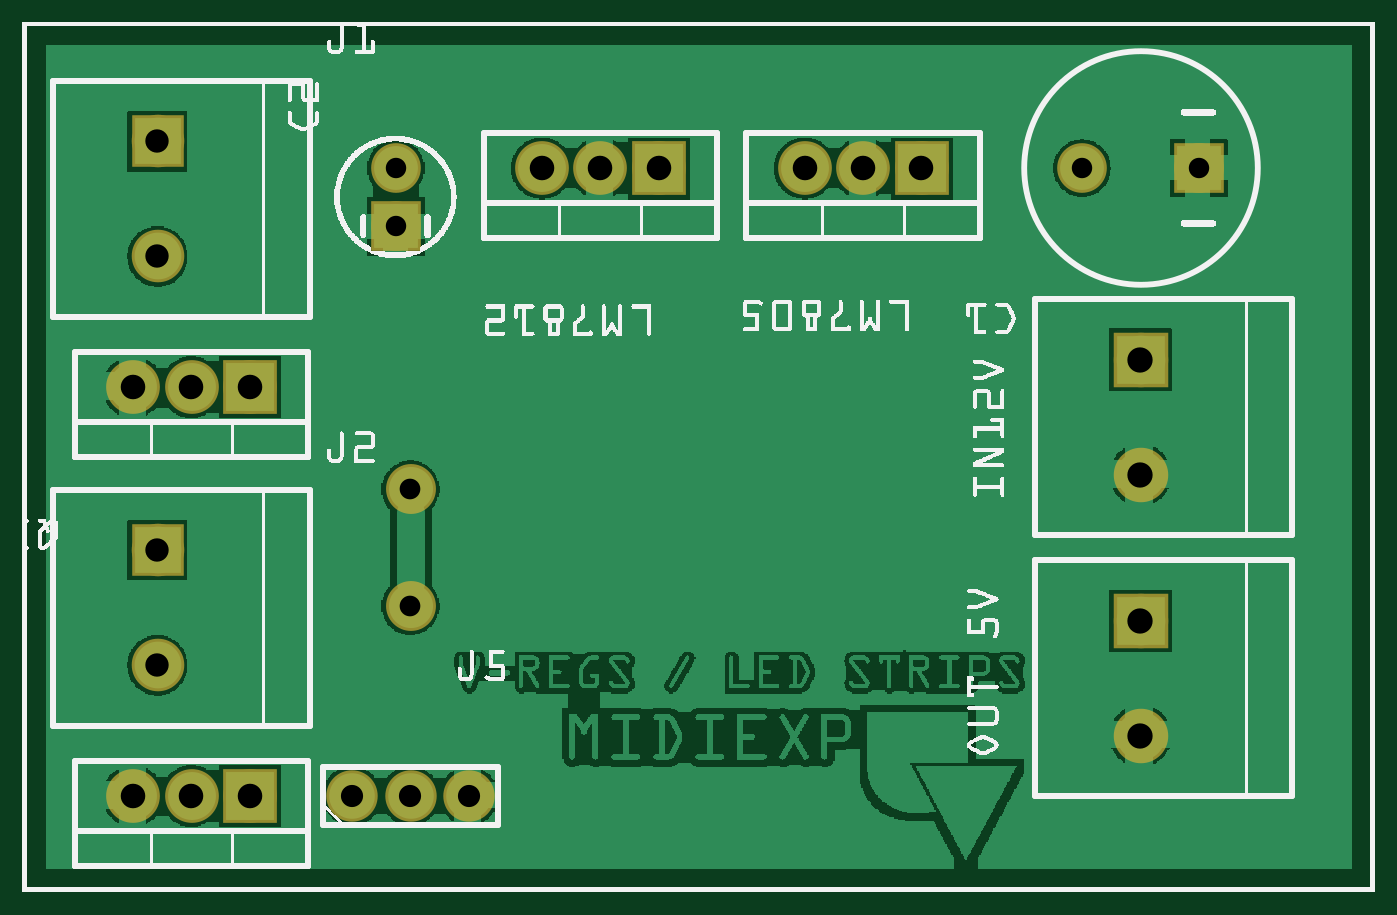
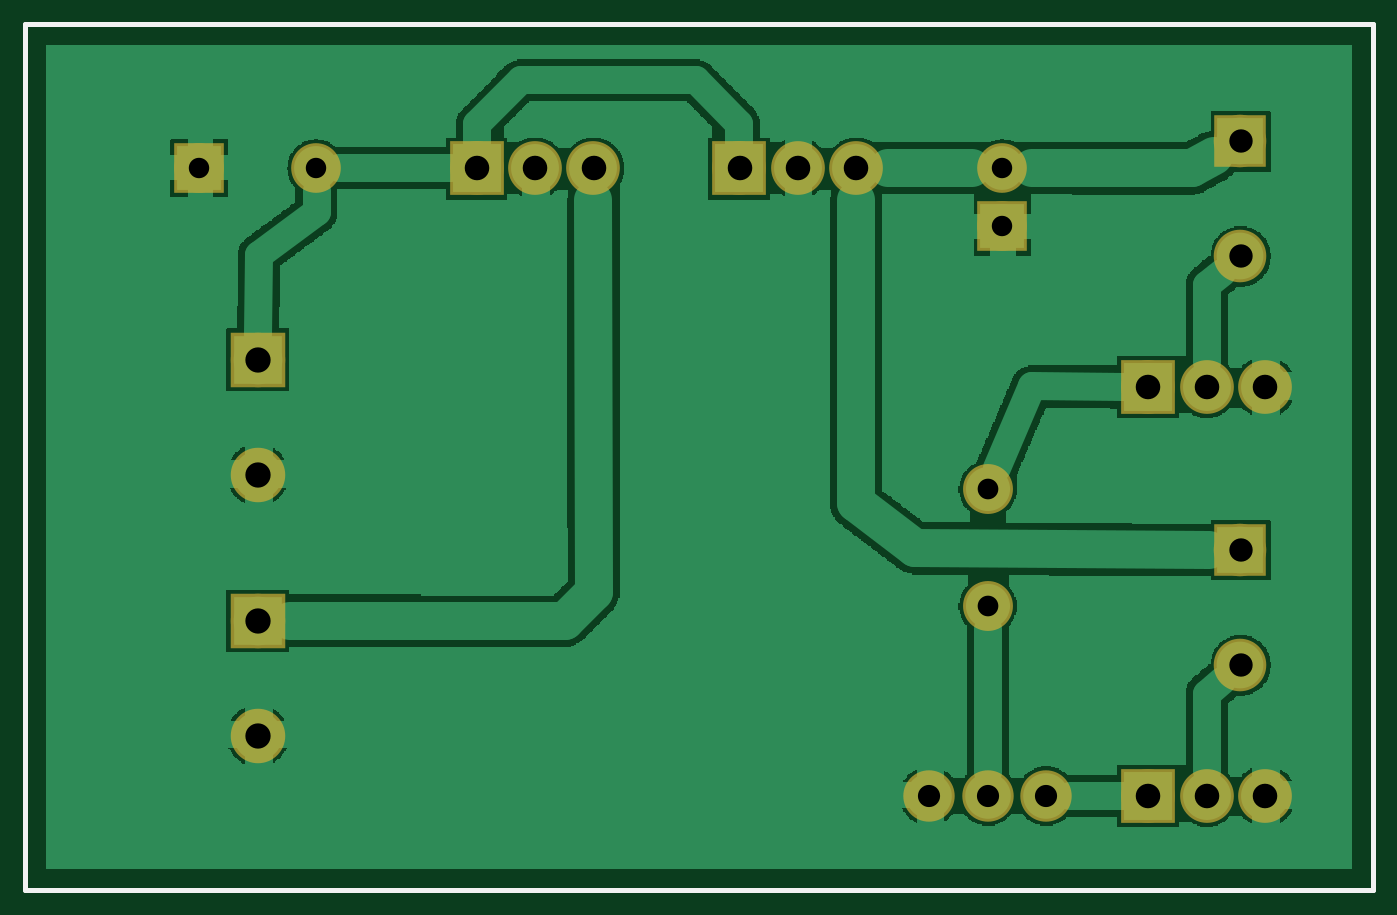
Circuit board: 7 layer files. Board 56.8 x 35.8 mm.
- top_copper: Led Strips y Power Source.cmp (103838 bytes)
- drill: Led Strips y Power Source.drd (638 bytes)
- bottom_copper: Led Strips y Power Source.sol (41980 bytes)
- bottom_mask: Led Strips y Power Source_maskBottom.gbs (1083 bytes)
- top_mask: Led Strips y Power Source_maskTop.gts (1083 bytes)
- bottom_silk: Led Strips y Power Source_silkBottom.gbo (360 bytes)
- top_silk: Led Strips y Power Source_silkTop.gto (153331 bytes)

=== top_copper: Led Strips y Power Source.cmp (103838 bytes, source omitted) ===
=== drill: Led Strips y Power Source.drd ===
; NON-PLATED HOLES START AT T1
; THROUGH (PLATED) HOLES START AT T100
M48
INCH
T100C0.035433
T101C0.035000
T102C0.040000
T103C0.042000
T104C0.043307
T105C0.038000
%
T100
X006636Y006901
X006636Y004901
T101
X018136Y012401
X020136Y012401
X006386Y012401
X006386Y011401
T102
X002306Y010887
X002306Y005856
X002306Y003887
X002306Y012856
T103
X003886Y008651
X001886Y001651
X002886Y008651
X015386Y012401
X008886Y012401
X001886Y008651
X013386Y012401
X002886Y001651
X003886Y001651
X014386Y012401
X010886Y012401
X009886Y012401
T104
X019136Y002682
X019136Y004651
X019136Y009119
X019136Y007151
T105
X007636Y001651
X005636Y001651
X006636Y001651
T00
M30

=== bottom_copper: Led Strips y Power Source.sol (41980 bytes, source omitted) ===
=== bottom_mask: Led Strips y Power Source_maskBottom.gbs ===
G04 MADE WITH FRITZING*
G04 WWW.FRITZING.ORG*
G04 DOUBLE SIDED*
G04 HOLES PLATED*
G04 CONTOUR ON CENTER OF CONTOUR VECTOR*
%ASAXBY*%
%FSLAX23Y23*%
%MOIN*%
%OFA0B0*%
%SFA1.0B1.0*%
%ADD10C,0.090000*%
%ADD11C,0.093307*%
%ADD12C,0.092000*%
%ADD13C,0.085000*%
%ADD14C,0.088000*%
%ADD15C,0.085433*%
%ADD16R,0.090000X0.090000*%
%ADD17R,0.093307X0.093307*%
%ADD18R,0.092000X0.092000*%
%ADD19R,0.085000X0.085000*%
%LNMASK0*%
G90*
G70*
G54D10*
X231Y1286D03*
X231Y1089D03*
X231Y586D03*
X231Y389D03*
G54D11*
X1914Y912D03*
X1914Y715D03*
X1914Y465D03*
X1914Y268D03*
G54D12*
X1539Y1240D03*
X1439Y1240D03*
X1339Y1240D03*
X1089Y1240D03*
X989Y1240D03*
X889Y1240D03*
G54D13*
X2014Y1240D03*
X1814Y1240D03*
X639Y1140D03*
X639Y1240D03*
G54D12*
X389Y865D03*
X289Y865D03*
X189Y865D03*
X389Y165D03*
X289Y165D03*
X189Y165D03*
G54D14*
X564Y165D03*
X664Y165D03*
X764Y165D03*
G54D15*
X664Y490D03*
X664Y690D03*
G54D16*
X231Y1286D03*
X231Y586D03*
G54D17*
X1914Y912D03*
X1914Y465D03*
G54D18*
X1539Y1240D03*
X1089Y1240D03*
G54D19*
X2014Y1240D03*
X639Y1140D03*
G54D18*
X389Y865D03*
X389Y165D03*
G04 End of Mask0*
M02*
=== top_mask: Led Strips y Power Source_maskTop.gts ===
G04 MADE WITH FRITZING*
G04 WWW.FRITZING.ORG*
G04 DOUBLE SIDED*
G04 HOLES PLATED*
G04 CONTOUR ON CENTER OF CONTOUR VECTOR*
%ASAXBY*%
%FSLAX23Y23*%
%MOIN*%
%OFA0B0*%
%SFA1.0B1.0*%
%ADD10C,0.090000*%
%ADD11C,0.093307*%
%ADD12C,0.092000*%
%ADD13C,0.085000*%
%ADD14C,0.088000*%
%ADD15C,0.085433*%
%ADD16R,0.090000X0.090000*%
%ADD17R,0.093307X0.093307*%
%ADD18R,0.092000X0.092000*%
%ADD19R,0.085000X0.085000*%
%LNMASK1*%
G90*
G70*
G54D10*
X231Y1286D03*
X231Y1089D03*
X231Y586D03*
X231Y389D03*
G54D11*
X1914Y912D03*
X1914Y715D03*
X1914Y465D03*
X1914Y268D03*
G54D12*
X1539Y1240D03*
X1439Y1240D03*
X1339Y1240D03*
X1089Y1240D03*
X989Y1240D03*
X889Y1240D03*
G54D13*
X2014Y1240D03*
X1814Y1240D03*
X639Y1140D03*
X639Y1240D03*
G54D12*
X389Y865D03*
X289Y865D03*
X189Y865D03*
X389Y165D03*
X289Y165D03*
X189Y165D03*
G54D14*
X564Y165D03*
X664Y165D03*
X764Y165D03*
G54D15*
X664Y490D03*
X664Y690D03*
G54D16*
X231Y1286D03*
X231Y586D03*
G54D17*
X1914Y912D03*
X1914Y465D03*
G54D18*
X1539Y1240D03*
X1089Y1240D03*
G54D19*
X2014Y1240D03*
X639Y1140D03*
G54D18*
X389Y865D03*
X389Y165D03*
G04 End of Mask1*
M02*
=== bottom_silk: Led Strips y Power Source_silkBottom.gbo ===
G04 MADE WITH FRITZING*
G04 WWW.FRITZING.ORG*
G04 DOUBLE SIDED*
G04 HOLES PLATED*
G04 CONTOUR ON CENTER OF CONTOUR VECTOR*
%ASAXBY*%
%FSLAX23Y23*%
%MOIN*%
%OFA0B0*%
%SFA1.0B1.0*%
%ADD10R,2.316260X1.490420X2.300260X1.474420*%
%ADD11C,0.008000*%
%LNSILK0*%
G90*
G70*
G54D11*
X4Y1486D02*
X2312Y1486D01*
X2312Y4D01*
X4Y4D01*
X4Y1486D01*
D02*
G04 End of Silk0*
M02*
=== top_silk: Led Strips y Power Source_silkTop.gto (153331 bytes, source omitted) ===
